38-way image classification set "fog" from GitHub (itskevinshi/comp-vision-project); label vocabulary: apple apple scab, apple black rot, apple cedar apple rust, apple healthy, blueberry healthy, cherry including sour powdery mildew, cherry including sour healthy, corn (maize) cercospora leaf spot gray leaf spot, corn common rust, corn northern leaf blight, corn healthy, grape black rot, grape esca black measles, grape leaf blight (isariopsis leaf spot), grape healthy, orange Huanglongbing citrus greening, peach bacterial spot, peach healthy, bell pepper bacterial spot, bell pepper healthy, potato early blight, potato late blight, potato healthy, raspberry healthy, soybean healthy, squash powdery mildew, strawberry leaf scorch, strawberry healthy, tomato bacterial spot, tomato early blight, tomato late blight, tomato leaf mold, tomato septoria leaf spot, tomato spider mites two spotted spider mite, tomato target spot, tomato yellow leaf curl virus, tomato mosaic virus, tomato healthy.

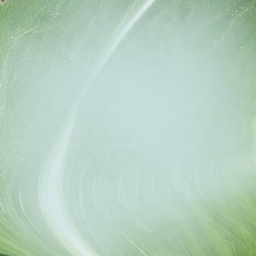
Label: corn healthy

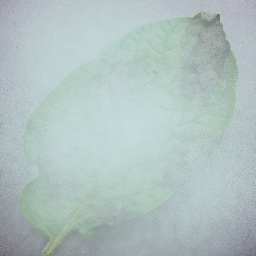
Label: potato late blight

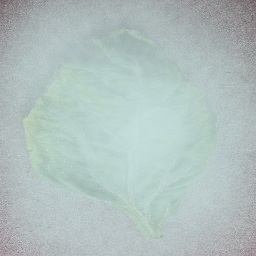
Label: tomato yellow leaf curl virus

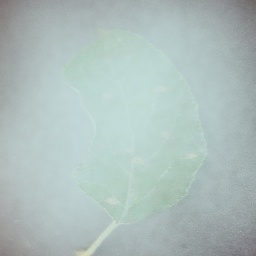
Label: apple cedar apple rust

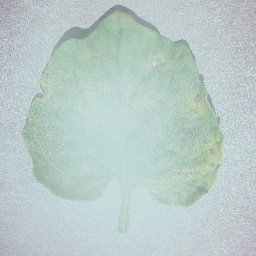
Label: tomato septoria leaf spot

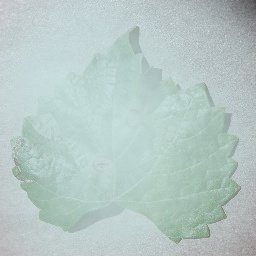
Label: grape black rot
